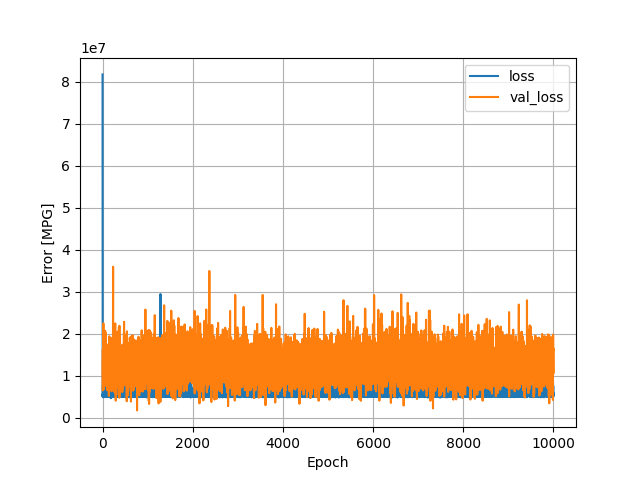

Values plotted in this chart, from the file beside it:
, loss, val_loss, epoch
0, 81769584, 16002482, 0
1, 6590300, 13116158, 1
2, 5464347, 16001079, 2
3, 5080324, 12569831, 3
4, 5612090, 11269699, 4
5, 5332829, 7546919, 5
6, 5742440, 6523190, 6
7, 4943968, 11684530, 7
8, 7313142, 12567242, 8
9, 7667444, 13963650, 9
10, 6262168, 10020054, 10
11, 5079284, 14340647, 11
12, 4908180, 11416601, 12
13, 5467057, 8775437, 13
14, 7387489, 8698393, 14
15, 7470526, 17182052, 15
16, 5933063, 11277177, 16
17, 7029588, 15550685, 17
18, 5175630, 14215765, 18
19, 4919005, 22485010, 19
20, 5098099, 12067704, 20
21, 5226004, 11750419, 21
22, 5357632, 14390728, 22
23, 6409465, 9764154, 23
24, 5630889, 14691374, 24
25, 5308842, 11585943, 25
26, 5489842, 9963565, 26
27, 4923566, 14481621, 27
28, 5268446, 11588935, 28
29, 9025561, 7311138, 29
30, 5365212, 6794464, 30
31, 5858908, 15727421, 31
32, 5304118, 9759686, 32
33, 8336590, 15999576, 33
34, 5622733, 10338933, 34
35, 5182490, 12070417, 35
36, 5024594, 13117211, 36
37, 5034417, 11238162, 37
38, 5358044, 9777025, 38
39, 5476916, 9987447, 39
40, 5228066, 7948358, 40
41, 6723374, 15718723, 41
42, 5098342, 15667303, 42
43, 5755170, 13280029, 43
44, 5428084, 9299891, 44
45, 5814135, 11652607, 45
46, 6299625, 16241627, 46
47, 4979204, 8667428, 47
48, 5144548, 10387929, 48
49, 5427355, 9313169, 49
50, 5862461, 16312304, 50
51, 5513158, 11995456, 51
52, 5644020, 15349045, 52
53, 5019206, 15566369, 53
54, 5323086, 9982869, 54
55, 5731716, 15271081, 55
56, 6039072, 12674523, 56
57, 7815416, 15473537, 57
58, 5613500, 20721406, 58
59, 7106896, 7716245, 59
... 9,940 more rows
